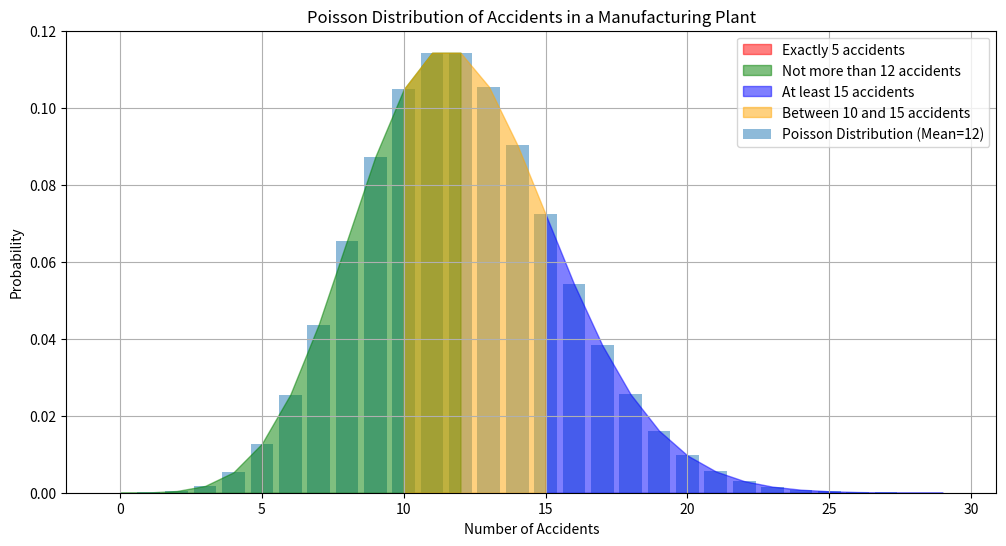

Recreate this plot in Python.
#The annual number of industrial accidents occurring in a particular manufacturing plant is known to
# follow Poisson distribution with mean 12.
#a)What is the probability of observing exactly 5 accidents at this plant during the coming year?
#b)What is the probability of observing not more than 12 accidents at this plant the coming year?
#c)What is the probability of observing at least 15 accidents at this plant during the coming year?
#d)What is the probability of observing between 10 and 15 accidents (inclusive) at this plant during the coming year?

from scipy.stats import poisson
import matplotlib.pyplot as plt
import numpy as np
mean = 12
x = np.arange(0, 30)
poisson_dist = poisson.pmf(x, mean)
plt.figure(figsize=(12, 6))
plt.bar(x, poisson_dist, label='Poisson Distribution (Mean=12)', alpha=0.5)
plt.fill_between(x, 0, poisson_dist, where=(x == 5), color='red', alpha=0.5, label='Exactly 5 accidents')
plt.fill_between(x, 0, poisson_dist, where=(x <= 12), color='green', alpha=0.5, label='Not more than 12 accidents')
plt.fill_between(x, 0, poisson_dist, where=(x >= 15), color='blue', alpha=0.5, label='At least 15 accidents')
plt.fill_between(x, 0, poisson_dist, where=((x >= 10) & (x <= 15)), color='orange', alpha=0.5, label='Between 10 and 15 accidents')
plt.xlabel('Number of Accidents')
plt.ylabel('Probability')
plt.title('Poisson Distribution of Accidents in a Manufacturing Plant')
plt.legend()
plt.grid(True)
plt.show()
prob_5_accidents = poisson.pmf(5, mean)
print(f"Probability of observing exactly 5 accidents: {prob_5_accidents}")
prob_not_more_than_12 = poisson.cdf(12, mean)
print(f"Probability of observing not more than 12 accidents: {prob_not_more_than_12}")
prob_at_least_15 = 1 - poisson.cdf(14, mean)
print(f"Probability of observing at least 15 accidents: {prob_at_least_15}")
prob_between_10_and_15 = poisson.cdf(15, mean) - poisson.cdf(9, mean)
print(f"Probability of observing between 10 and 15 accidents: {prob_between_10_and_15}")
